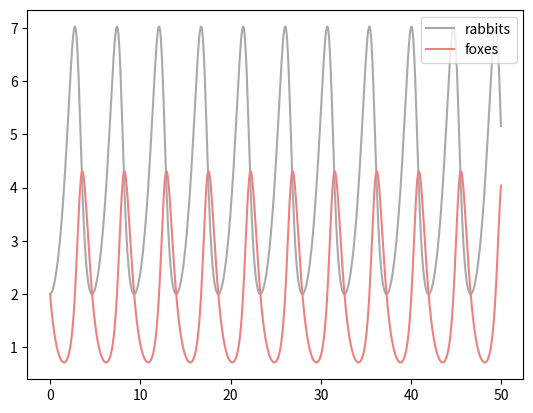

Python code for this plot:
import numpy as np 
from matplotlib import pyplot as plt 
al=1
be=0.5
ga=0.5
de=2

xi=2
yi=2

def f(x):
	return np.asarray([al*x[0]-be*x[0]*x[1],ga*x[0]*x[1]-de*x[1]])

a=0
b=50
N=1000
h=(b-a)/N
t_arr=np.arange(a,b,h)

x=[2.0,2.0]
x_arr=[]
y_arr=[]

for t in t_arr:
	x_arr.append(x[0])
	y_arr.append(x[1])
	
	k1=f(x)*h
	k2=h*f(x+0.5*k1)
	k3=h*f(x+0.5*k2)
	k4=h*f(x+k3)
	x+=(k1+2*k2+2*k3+k4)/6

plt.plot(t_arr,x_arr,'darkgrey',label='rabbits')
plt.plot(t_arr,y_arr,'lightcoral',label='foxes')
plt.legend()
plt.savefig('Lottka.png')






